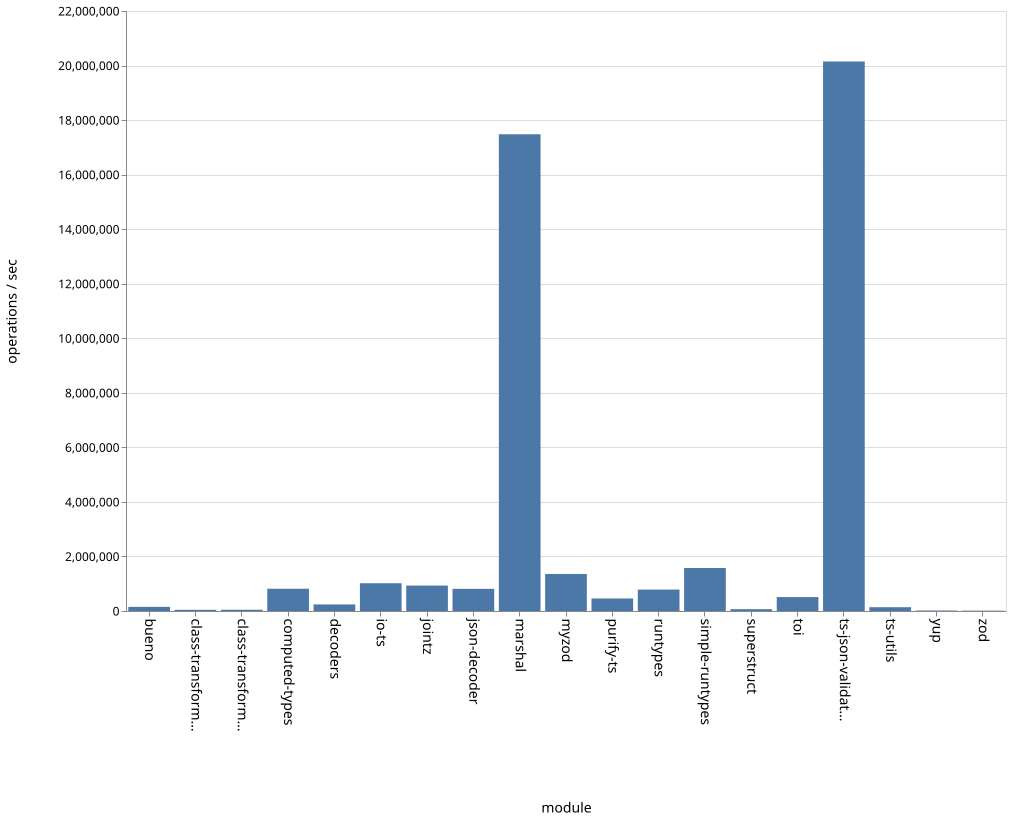

Data behind this chart, as committed beside it:
name, ops
bueno, 150081
class-transformer-validator-async, 43069
class-transformer-validator-sync, 45973
computed-types, 816259
decoders, 240936
io-ts, 1018086
jointz, 931643
json-decoder, 812668
marshal, 17480670
myzod, 1357072
purify-ts, 459157
runtypes, 785561
simple-runtypes, 1577406
superstruct, 66491
toi, 510977
ts-json-validator, 20148488
ts-utils, 139411
yup, 17131
zod, 12767
